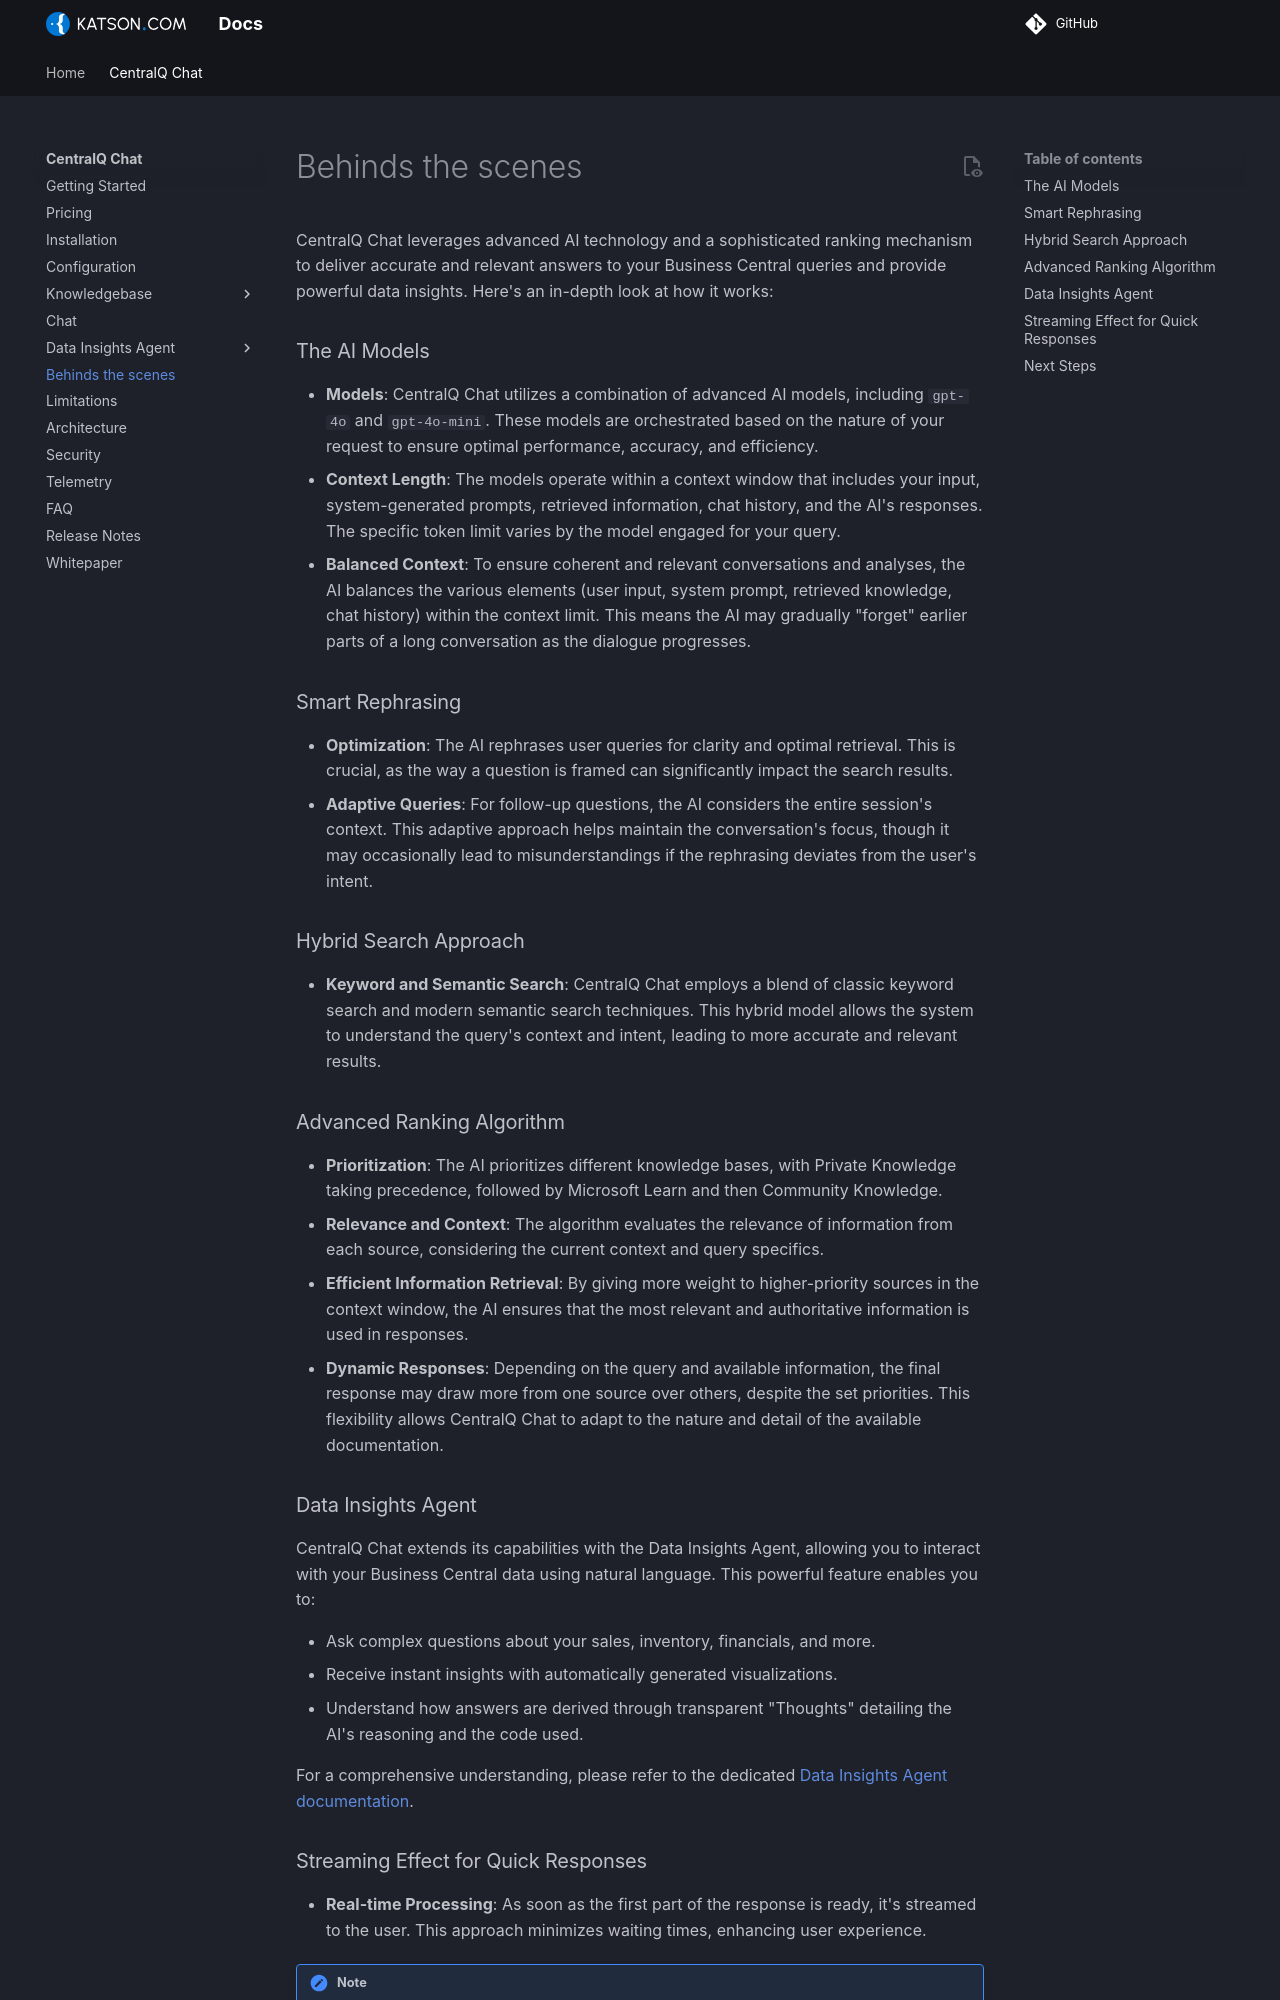

repository: Katson-com/docs · page: centralq-chat/behinds-the-scenes/index.html · generator: mkdocs

CentralQ Chat leverages advanced AI technology and a sophisticated ranking mechanism to deliver accurate and relevant answers to your Business Central queries and provide powerful data insights. Here's an in-depth look at how it works:

### The AI Models

- **Models**: CentralQ Chat utilizes a combination of advanced AI models, including `gpt-4o` and `gpt-4o-mini`. These models are orchestrated based on the nature of your request to ensure optimal performance, accuracy, and efficiency.
- **Context Length**: The models operate within a context window that includes your input, system-generated prompts, retrieved information, chat history, and the AI's responses. The specific token limit varies by the model engaged for your query.
- **Balanced Context**: To ensure coherent and relevant conversations and analyses, the AI balances the various elements (user input, system prompt, retrieved knowledge, chat history) within the context limit. This means the AI may gradually "forget" earlier parts of a long conversation as the dialogue progresses.

### Smart Rephrasing

- **Optimization**: The AI rephrases user queries for clarity and optimal retrieval. This is crucial, as the way a question is framed can significantly impact the search results.
- **Adaptive Queries**: For follow-up questions, the AI considers the entire session's context. This adaptive approach helps maintain the conversation's focus, though it may occasionally lead to misunderstandings if the rephrasing deviates from the user's intent.

### Hybrid Search Approach

- **Keyword and Semantic Search**: CentralQ Chat employs a blend of classic keyword search and modern semantic search techniques. This hybrid model allows the system to understand the query's context and intent, leading to more accurate and relevant results.

### Advanced Ranking Algorithm

- **Prioritization**: The AI prioritizes different knowledge bases, with Private Knowledge taking precedence, followed by Microsoft Learn and then Community Knowledge.
- **Relevance and Context**: The algorithm evaluates the relevance of information from each source, considering the current context and query specifics. 
- **Efficient Information Retrieval**: By giving more weight to higher-priority sources in the context window, the AI ensures that the most relevant and authoritative information is used in responses.
- **Dynamic Responses**: Depending on the query and available information, the final response may draw more from one source over others, despite the set priorities. This flexibility allows CentralQ Chat to adapt to the nature and detail of the available documentation.

### Data Insights Agent

CentralQ Chat extends its capabilities with the Data Insights Agent, allowing you to interact with your Business Central data using natural language. This powerful feature enables you to:

- Ask complex questions about your sales, inventory, financials, and more.
- Receive instant insights with automatically generated visualizations.
- Understand how answers are derived through transparent "Thoughts" detailing the AI's reasoning and the code used.

For a comprehensive understanding, please refer to the dedicated [Data Insights Agent documentation](./data-insights/index.md).
